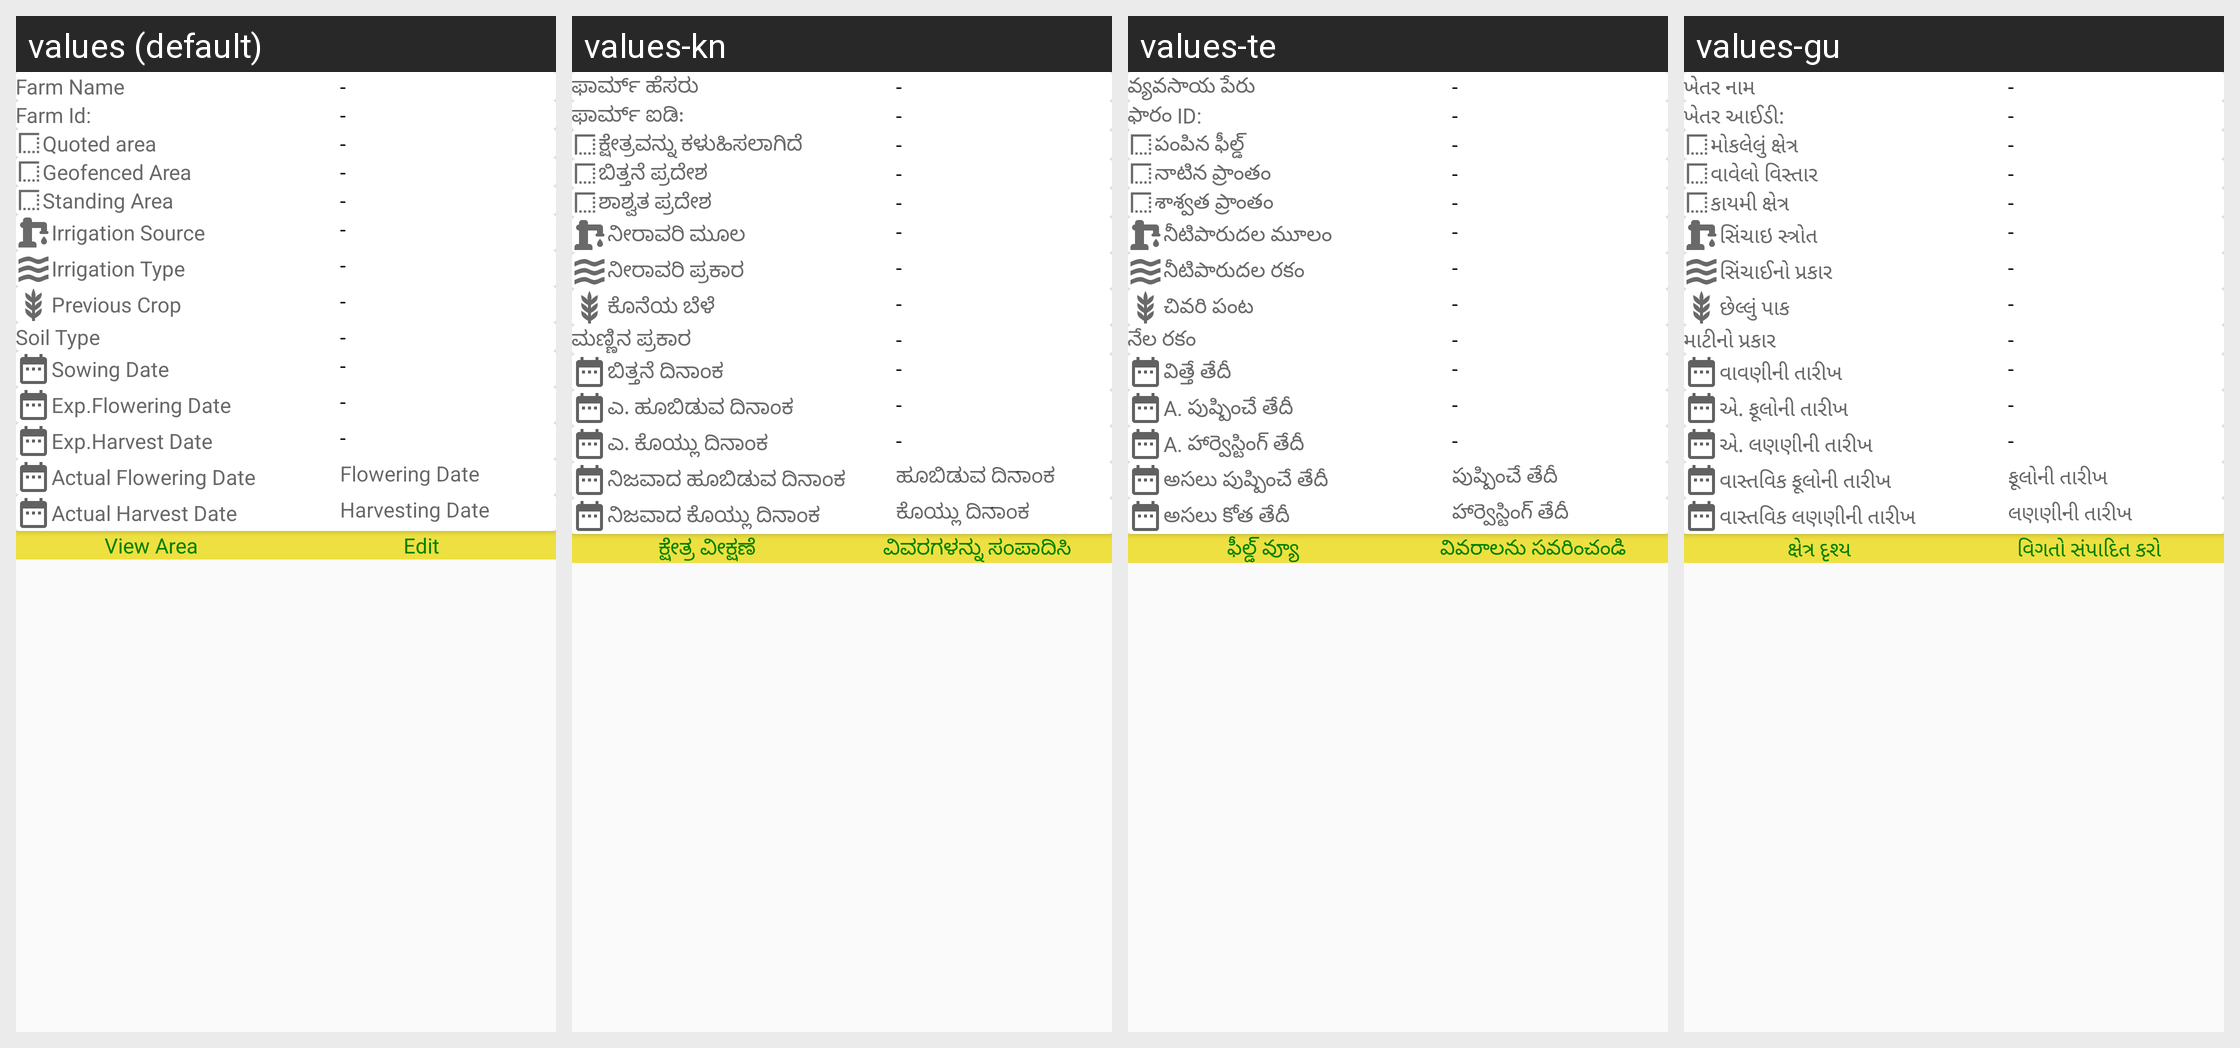

Translations of the strings shown on this Android screen, per locale in the grid:
Android screen res/layout/fragment_frmr_dtls.xml rendered under 4 locales, left to right: values (default), values-kn, values-te, values-gu. Device: Nexus 5 (rendered at 1080×1920; each locale shown at half size, 540×960, under a caption strip naming it); theme AppTheme.
Other locales in the repository, not shown: values-en-rIN, values-fil-rPH, values-hi, values-mr, values-my-rMM, values-phi.
Strings drawn on this screen, with the default value and each locale's value (text and hints the layout hard-codes, and strings that could not be matched under every locale, appear in the picture but are not listed):

farm_name_label
  values: Farm Name
  values-kn: ಫಾರ್ಮ್ ಹೆಸರು
  values-te: వ్యవసాయ పేరు
  values-gu: ખેતર નામ

farm_id_label
  values: Farm Id:
  values-kn: ಫಾರ್ಮ್ ಐಡಿ:
  values-te: ఫారం ID:
  values-gu: ખેતર આઈડી:

expected_area_label
  values: Quoted area
  values-kn: ಕ್ಷೇತ್ರವನ್ನು ಕಳುಹಿಸಲಾಗಿದೆ
  values-te: పంపిన ఫీల్డ్
  values-gu: મોકલેલું ક્ષેત્ર

growing_area_msg
  values: Geofenced Area
  values-kn: ಬಿತ್ತನೆ ಪ್ರದೇಶ
  values-te: నాటిన ప్రాంతం
  values-gu: વાવેલો વિસ્તાર

standing_area_label
  values: Standing Area
  values-kn: ಶಾಶ್ವತ ಪ್ರದೇಶ
  values-te: శాశ్వత ప్రాంతం
  values-gu: કાયમી ક્ષેત્ર

irrigation_source_label
  values: Irrigation Source
  values-kn: ನೀರಾವರಿ ಮೂಲ
  values-te: నీటిపారుదల మూలం
  values-gu: સિંચાઇ સ્ત્રોત

irrigation_type
  values: Irrigation Type
  values-kn: ನೀರಾವರಿ ಪ್ರಕಾರ
  values-te: నీటిపారుదల రకం
  values-gu: સિંચાઈનો પ્રકાર

previous_crop_label
  values: Previous Crop
  values-kn: ಕೊನೆಯ ಬೆಳೆ
  values-te: చివరి పంట
  values-gu: છેલ્લું પાક

soil_type_label
  values: Soil Type
  values-kn: ಮಣ್ಣಿನ ಪ್ರಕಾರ
  values-te: నేల రకం
  values-gu: માટીનો પ્રકાર

sowing_date_label
  values: Sowing Date
  values-kn: ಬಿತ್ತನೆ ದಿನಾಂಕ
  values-te: విత్తే తేదీ
  values-gu: વાવણીની તારીખ

exp_flowering_date_label
  values: Exp.Flowering Date
  values-kn: ಎ. ಹೂಬಿಡುವ ದಿನಾಂಕ
  values-te: A. పుష్పించే తేదీ
  values-gu: એ. ફૂલોની તારીખ

exp_harvest_date
  values: Exp.Harvest Date
  values-kn: ಎ. ಕೊಯ್ಲು ದಿನಾಂಕ
  values-te: A. హార్వెస్టింగ్ తేదీ
  values-gu: એ. લણણીની તારીખ

actual_flowering_date_label
  values: Actual Flowering Date
  values-kn: ನಿಜವಾದ ಹೂಬಿಡುವ ದಿನಾಂಕ
  values-te: అసలు పుష్పించే తేదీ
  values-gu: વાસ્તવિક ફૂલોની તારીખ

flowering_date_hint
  values: Flowering Date
  values-kn: ಹೂಬಿಡುವ ದಿನಾಂಕ
  values-te: పుష్పించే తేదీ
  values-gu: ફૂલોની તારીખ

actual_harvest_date_label
  values: Actual Harvest Date
  values-kn: ನಿಜವಾದ ಕೊಯ್ಲು ದಿನಾಂಕ
  values-te: అసలు కోత తేదీ
  values-gu: વાસ્તવિક લણણીની તારીખ

harvesting_date_hint
  values: Harvesting Date
  values-kn: ಕೊಯ್ಲು ದಿನಾಂಕ
  values-te: హార్వెస్టింగ్ తేదీ
  values-gu: લણણીની તારીખ

farm_details_view_area
  values: View Area
  values-kn: ಕ್ಷೇತ್ರ ವೀಕ್ಷಣೆ
  values-te: ఫీల్డ్ వ్యూ
  values-gu: ક્ષેત્ર દૃશ્ય

farm_details_edit_details
  values: Edit
  values-kn: ವಿವರಗಳನ್ನು ಸಂಪಾದಿಸಿ
  values-te: వివరాలను సవరించండి
  values-gu: વિગતો સંપાદિત કરો
